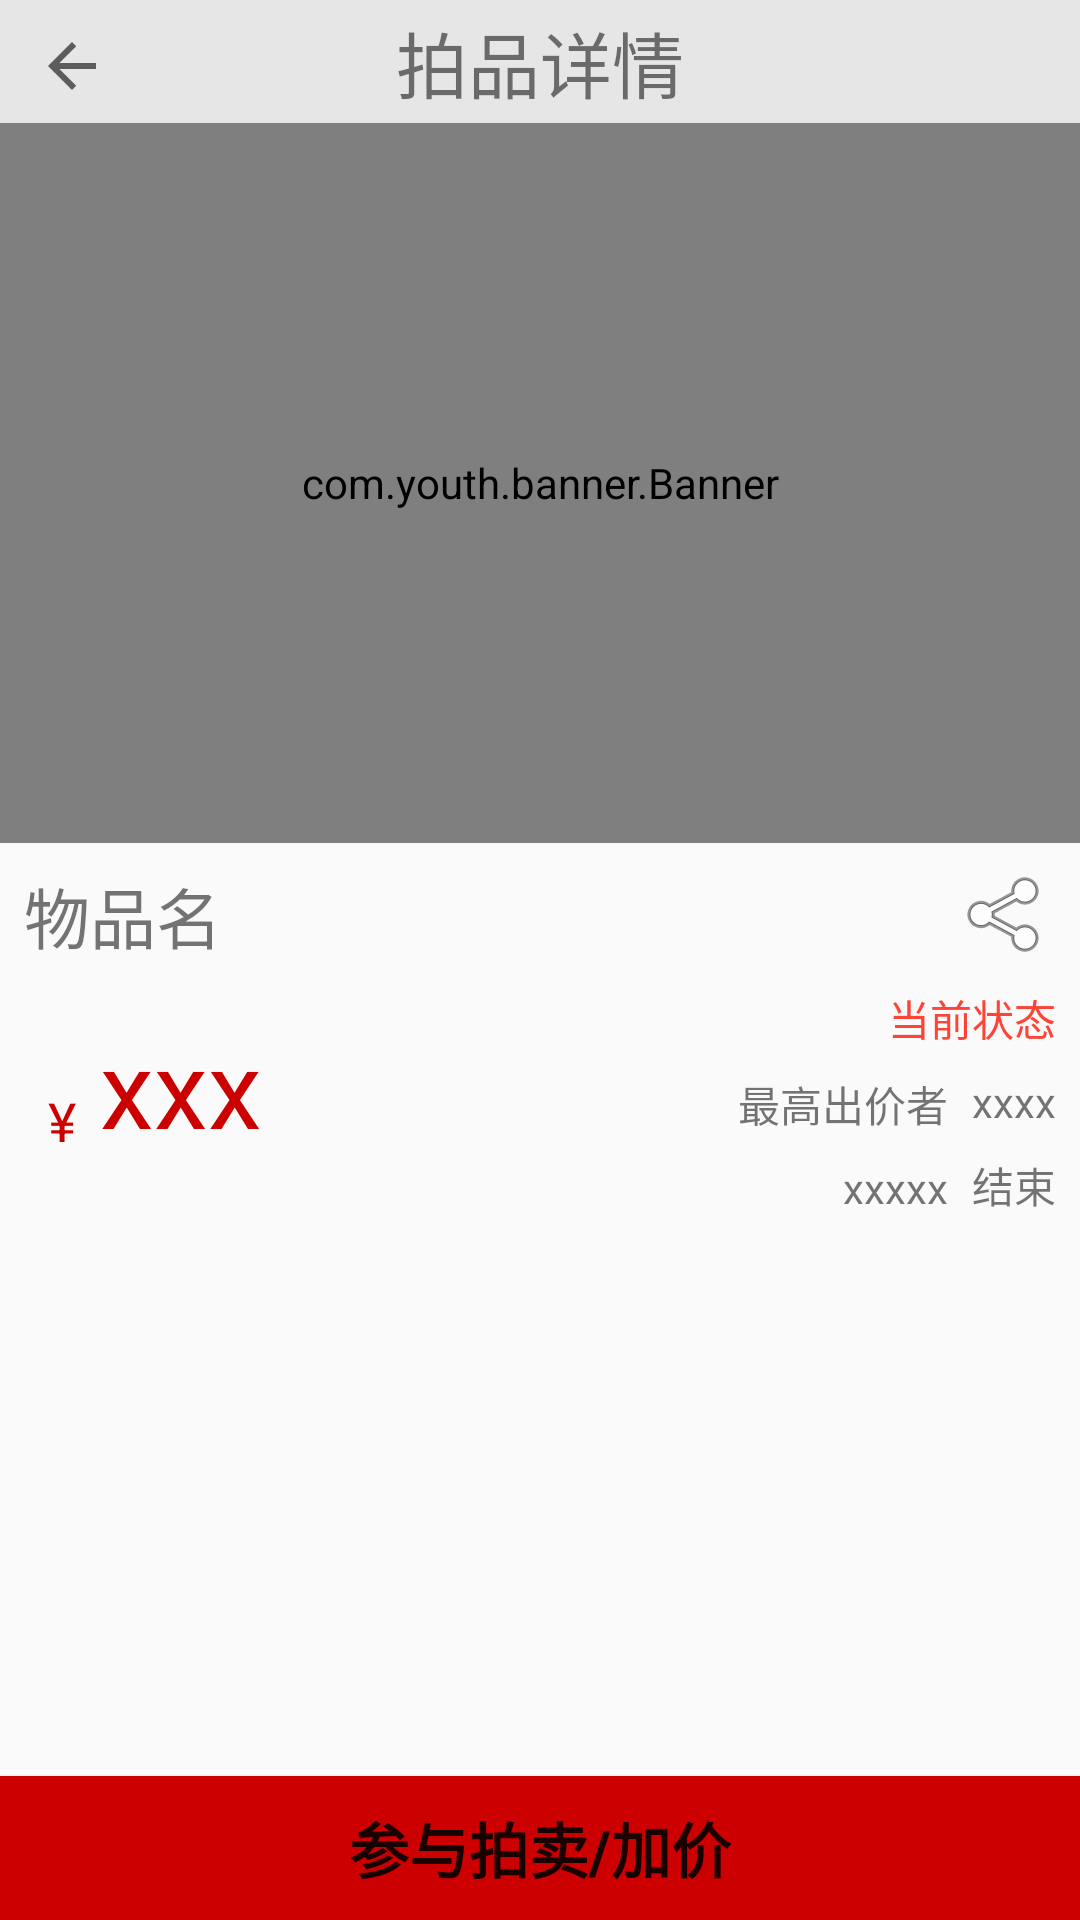

Android layout source for this screen:
<!-- AndroidManifest.xml: application theme AppTheme -->
<!-- res/layout/activity_auction.xml -->
<?xml version="1.0" encoding="utf-8"?>
<android.support.constraint.ConstraintLayout xmlns:android="http://schemas.android.com/apk/res/android"
    xmlns:app="http://schemas.android.com/apk/res-auto"
    xmlns:tools="http://schemas.android.com/tools"
    android:layout_width="match_parent"
    android:layout_height="match_parent"
    tools:context=".AuctionActivity">

    <com.youth.banner.Banner
        android:id="@+id/auction_banner"
        android:layout_width="match_parent"
        android:layout_height="240dp"
        app:image_scale_type="fit_center"
        app:layout_constraintEnd_toEndOf="parent"
        app:layout_constraintStart_toStartOf="parent"
        app:layout_constraintTop_toBottomOf="@+id/view6">

    </com.youth.banner.Banner>

    <View
        android:id="@+id/view6"
        android:layout_width="wrap_content"
        android:layout_height="41dp"
        android:background="#e6e6e6" />

    <TextView
        android:id="@+id/auction_name"
        android:layout_width="0dp"
        android:layout_height="wrap_content"
        android:layout_marginEnd="8dp"
        android:layout_marginLeft="8dp"
        android:layout_marginRight="8dp"
        android:layout_marginStart="8dp"
        android:layout_marginTop="8dp"
        android:text="物品名"
        android:textSize="22sp"
        app:layout_constraintEnd_toStartOf="@+id/share_imageButton"
        app:layout_constraintStart_toStartOf="parent"
        app:layout_constraintTop_toBottomOf="@+id/auction_banner" />

    <ImageButton
        android:id="@+id/share_imageButton"
        android:layout_width="wrap_content"
        android:layout_height="wrap_content"
        android:layout_marginEnd="8dp"
        android:layout_marginRight="8dp"
        android:layout_marginTop="8dp"
        android:background="#00ffffff"
        app:layout_constraintEnd_toEndOf="parent"
        app:layout_constraintTop_toBottomOf="@+id/auction_banner"
        app:srcCompat="@android:drawable/ic_menu_share" />

    <ImageButton
        android:id="@+id/auction_back"
        android:layout_width="wrap_content"
        android:layout_height="wrap_content"
        android:layout_marginLeft="12dp"
        android:layout_marginStart="12dp"
        android:layout_marginTop="10dp"
        android:background="#00ffffff"
        app:layout_constraintStart_toStartOf="@+id/view6"
        app:layout_constraintTop_toTopOf="@+id/view6"
        app:srcCompat="?attr/actionModeCloseDrawable" />

    <TextView
        android:id="@+id/textView10"
        android:layout_width="wrap_content"
        android:layout_height="wrap_content"
        android:layout_marginBottom="8dp"
        android:layout_marginEnd="8dp"
        android:layout_marginLeft="8dp"
        android:layout_marginRight="8dp"
        android:layout_marginStart="8dp"
        android:layout_marginTop="8dp"
        android:text="拍品详情"
        android:textSize="24sp"
        app:layout_constraintBottom_toBottomOf="@+id/view6"
        app:layout_constraintEnd_toEndOf="@+id/view6"
        app:layout_constraintStart_toStartOf="@+id/view6"
        app:layout_constraintTop_toTopOf="@+id/view6" />

    <TextView
        android:id="@+id/auction_price"
        android:layout_width="wrap_content"
        android:layout_height="wrap_content"
        android:layout_marginLeft="8dp"
        android:layout_marginStart="8dp"
        android:text="xxx"
        android:textColor="@android:color/holo_red_dark"
        android:textSize="36sp"
        app:layout_constraintBottom_toBottomOf="@+id/textView12"
        app:layout_constraintStart_toEndOf="@+id/textView12" />

    <TextView
        android:id="@+id/textView12"
        android:layout_width="wrap_content"
        android:layout_height="25dp"
        android:layout_marginLeft="16dp"
        android:layout_marginStart="16dp"
        android:layout_marginTop="40dp"
        android:text="¥"
        android:textColor="@android:color/holo_red_dark"
        android:textSize="18sp"
        app:layout_constraintStart_toStartOf="parent"
        app:layout_constraintTop_toBottomOf="@+id/auction_name" />

    <TextView
        android:id="@+id/textView13"
        android:layout_width="wrap_content"
        android:layout_height="wrap_content"
        android:layout_marginEnd="8dp"
        android:layout_marginRight="8dp"
        android:layout_marginTop="8dp"
        android:text="结束"
        app:layout_constraintEnd_toEndOf="parent"
        app:layout_constraintTop_toBottomOf="@+id/auction_highest_bidder" />

    <TextView
        android:id="@+id/auction_deadline"
        android:layout_width="wrap_content"
        android:layout_height="wrap_content"
        android:layout_marginEnd="8dp"
        android:layout_marginRight="8dp"
        android:text="xxxxx"
        app:layout_constraintBottom_toBottomOf="@+id/textView13"
        app:layout_constraintEnd_toStartOf="@+id/textView13" />

    <TextView
        android:id="@+id/auction_status"
        android:layout_width="wrap_content"
        android:layout_height="wrap_content"
        android:layout_marginEnd="8dp"
        android:layout_marginRight="8dp"
        android:layout_marginTop="8dp"
        android:text="当前状态"
        android:textColor="#ff4337"
        app:layout_constraintEnd_toEndOf="parent"
        app:layout_constraintTop_toBottomOf="@+id/share_imageButton" />

    <Button
        android:id="@+id/auction_button"
        android:layout_width="0dp"
        android:layout_height="wrap_content"
        android:background="@android:color/holo_red_dark"
        android:text="参与拍卖/加价"
        android:textAllCaps="false"
        android:textSize="20sp"
        android:textStyle="bold"
        android:typeface="normal"
        app:layout_constraintBottom_toBottomOf="parent"
        app:layout_constraintEnd_toEndOf="parent"
        app:layout_constraintStart_toStartOf="parent" />

    <TextView
        android:id="@+id/textView11"
        android:layout_width="wrap_content"
        android:layout_height="wrap_content"
        android:layout_marginEnd="8dp"
        android:layout_marginRight="8dp"
        android:text="最高出价者"
        app:layout_constraintEnd_toStartOf="@+id/auction_highest_bidder"
        app:layout_constraintTop_toTopOf="@+id/auction_highest_bidder" />

    <TextView
        android:id="@+id/auction_highest_bidder"
        android:layout_width="wrap_content"
        android:layout_height="wrap_content"
        android:layout_marginEnd="8dp"
        android:layout_marginRight="8dp"
        android:layout_marginTop="8dp"
        android:text="xxxx"
        app:layout_constraintEnd_toEndOf="parent"
        app:layout_constraintTop_toBottomOf="@+id/auction_status" />

</android.support.constraint.ConstraintLayout>
<!-- resources referenced by this layout -->
<resources>
  <style name="AppTheme" parent="Theme.AppCompat.Light.DarkActionBar">
          
          <item name="colorPrimary">@color/colorPrimary</item>
          <item name="colorPrimaryDark">@color/colorPrimaryDark</item>
          <item name="colorAccent">@color/colorAccent</item>
      </style>
  <color name="colorPrimary">#9579dc</color>
  <color name="colorPrimaryDark">#303f9f</color>
  <color name="colorAccent">#FF4081</color>
</resources>
